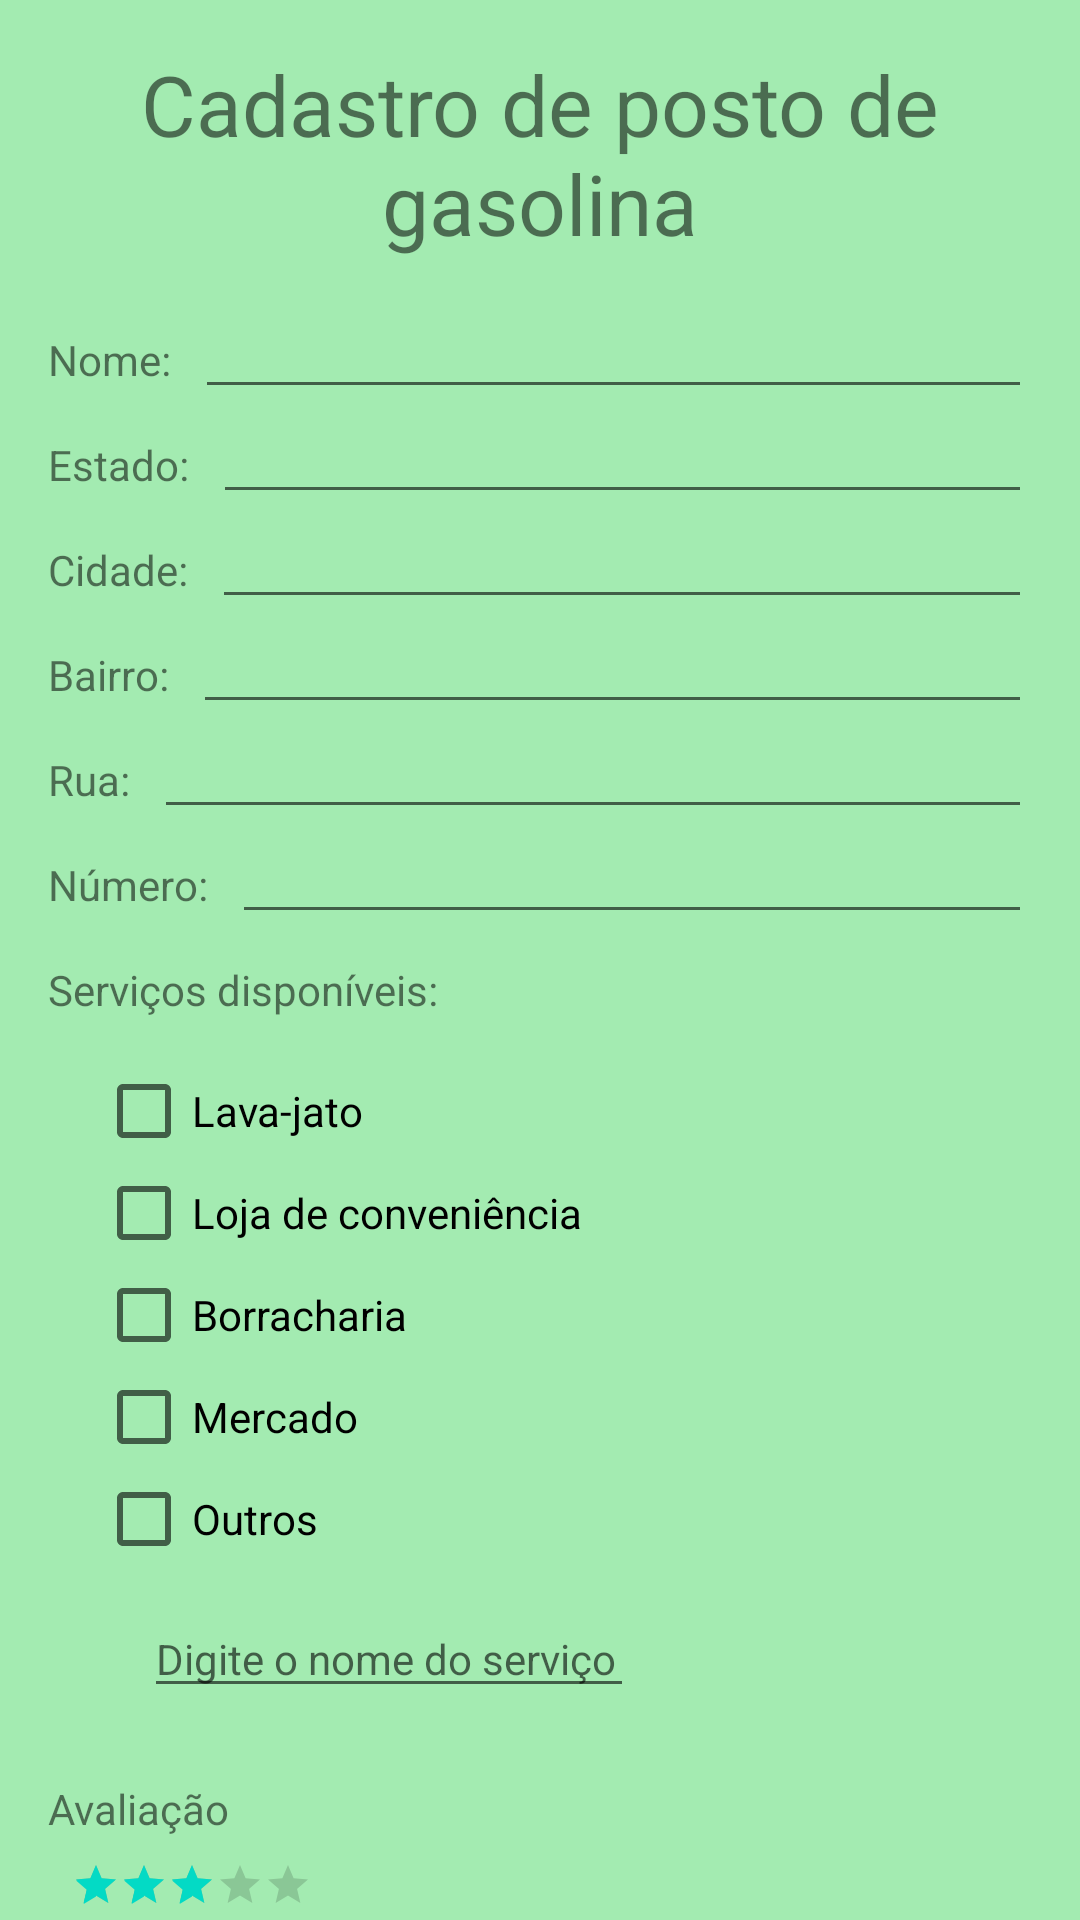

Reconstruct the res/layout file that produces this screen, plus the resources it refers to.
<!-- AndroidManifest.xml: application theme Theme.Autonomia -->
<!-- res/layout/activity_cad_posto.xml -->
<?xml version="1.0" encoding="utf-8"?>
<androidx.constraintlayout.widget.ConstraintLayout xmlns:android="http://schemas.android.com/apk/res/android"
    xmlns:app="http://schemas.android.com/apk/res-auto"
    xmlns:tools="http://schemas.android.com/tools"
    android:layout_width="match_parent"
    android:layout_height="match_parent"
    android:background="#A3EBB1"
    tools:context=".CadPosto">

    <TextView
        android:id="@+id/textView"
        android:layout_width="wrap_content"
        android:layout_height="wrap_content"
        android:layout_marginStart="16dp"
        android:layout_marginTop="24dp"
        android:text="Avaliação"
        android:textSize="14sp"
        app:layout_constraintStart_toStartOf="parent"
        app:layout_constraintTop_toBottomOf="@+id/editTextTextPersonName2" />

    <CheckBox
        android:id="@+id/checkBox"
        android:layout_width="wrap_content"
        android:layout_height="30dp"
        android:layout_marginStart="32dp"
        android:layout_marginTop="16dp"
        android:text="Lava-jato"
        app:layout_constraintStart_toStartOf="parent"
        app:layout_constraintTop_toBottomOf="@+id/textView12" />

    <CheckBox
        android:id="@+id/checkBox2"
        android:layout_width="wrap_content"
        android:layout_height="30dp"
        android:layout_marginStart="32dp"
        android:layout_marginTop="4dp"
        android:text="Loja de conveniência"
        app:layout_constraintStart_toStartOf="parent"
        app:layout_constraintTop_toBottomOf="@+id/checkBox" />

    <CheckBox
        android:id="@+id/checkBox3"
        android:layout_width="wrap_content"
        android:layout_height="30dp"
        android:layout_marginStart="32dp"
        android:layout_marginTop="4dp"
        android:text="Borracharia"
        app:layout_constraintStart_toStartOf="parent"
        app:layout_constraintTop_toBottomOf="@+id/checkBox2" />

    <CheckBox
        android:id="@+id/checkBox4"
        android:layout_width="wrap_content"
        android:layout_height="30dp"
        android:layout_marginStart="32dp"
        android:layout_marginTop="4dp"
        android:text="Mercado"
        app:layout_constraintStart_toStartOf="parent"
        app:layout_constraintTop_toBottomOf="@+id/checkBox3" />

    <CheckBox
        android:id="@+id/checkBox5"
        android:layout_width="wrap_content"
        android:layout_height="30dp"
        android:layout_marginStart="32dp"
        android:layout_marginTop="4dp"
        android:text="Outros"
        app:layout_constraintStart_toStartOf="parent"
        app:layout_constraintTop_toBottomOf="@+id/checkBox4" />

    <EditText
        android:id="@+id/editTextTextPersonName7"
        android:layout_width="0dp"
        android:layout_height="wrap_content"
        android:layout_marginStart="8dp"
        android:layout_marginEnd="16dp"
        android:ems="10"
        android:inputType="textPersonName"
        android:textSize="14sp"
        app:layout_constraintBaseline_toBaselineOf="@+id/textView11"
        app:layout_constraintEnd_toEndOf="parent"
        app:layout_constraintHorizontal_bias="0.0"
        app:layout_constraintStart_toEndOf="@+id/textView11" />

    <EditText
        android:id="@+id/editTextTextPersonName6"
        android:layout_width="0dp"
        android:layout_height="wrap_content"
        android:layout_marginStart="8dp"
        android:layout_marginEnd="16dp"
        android:ems="10"
        android:inputType="textPersonName"
        android:textSize="14sp"
        app:layout_constraintBaseline_toBaselineOf="@+id/textView10"
        app:layout_constraintEnd_toEndOf="parent"
        app:layout_constraintHorizontal_bias="0.0"
        app:layout_constraintStart_toEndOf="@+id/textView10" />

    <EditText
        android:id="@+id/editTextTextPersonName4"
        android:layout_width="0dp"
        android:layout_height="wrap_content"
        android:layout_marginStart="8dp"
        android:layout_marginEnd="16dp"
        android:ems="10"
        android:inputType="textPersonName"
        android:textSize="14sp"
        app:layout_constraintBaseline_toBaselineOf="@+id/textView7"
        app:layout_constraintEnd_toEndOf="parent"
        app:layout_constraintHorizontal_bias="0.0"
        app:layout_constraintStart_toEndOf="@+id/textView7" />

    <EditText
        android:id="@+id/editTextTextPersonName5"
        android:layout_width="0dp"
        android:layout_height="wrap_content"
        android:layout_marginStart="8dp"
        android:layout_marginEnd="16dp"
        android:ems="10"
        android:inputType="textPersonName"
        android:textSize="14sp"
        app:layout_constraintBaseline_toBaselineOf="@+id/textView9"
        app:layout_constraintEnd_toEndOf="parent"
        app:layout_constraintHorizontal_bias="0.0"
        app:layout_constraintStart_toEndOf="@+id/textView9" />

    <EditText
        android:id="@+id/editTextTextPersonName3"
        android:layout_width="0dp"
        android:layout_height="wrap_content"
        android:layout_marginStart="8dp"
        android:layout_marginEnd="16dp"
        android:ems="10"
        android:inputType="textPersonName"
        android:textSize="14sp"
        app:layout_constraintBaseline_toBaselineOf="@+id/textView8"
        app:layout_constraintEnd_toEndOf="parent"
        app:layout_constraintHorizontal_bias="0.0"
        app:layout_constraintStart_toEndOf="@+id/textView8" />

    <TextView
        android:id="@+id/textView12"
        android:layout_width="wrap_content"
        android:layout_height="wrap_content"
        android:layout_marginStart="16dp"
        android:layout_marginTop="16dp"
        android:text="Serviços disponíveis:"
        android:textSize="14sp"
        app:layout_constraintStart_toStartOf="parent"
        app:layout_constraintTop_toBottomOf="@+id/textView11" />

    <TextView
        android:id="@+id/textView11"
        android:layout_width="wrap_content"
        android:layout_height="wrap_content"
        android:layout_marginStart="16dp"
        android:layout_marginTop="16dp"
        android:text="Número:"
        android:textSize="14sp"
        app:layout_constraintStart_toStartOf="parent"
        app:layout_constraintTop_toBottomOf="@+id/textView10" />

    <TextView
        android:id="@+id/textView10"
        android:layout_width="wrap_content"
        android:layout_height="wrap_content"
        android:layout_marginStart="16dp"
        android:layout_marginTop="16dp"
        android:text="Rua:"
        android:textSize="14sp"
        app:layout_constraintStart_toStartOf="parent"
        app:layout_constraintTop_toBottomOf="@+id/textView9" />

    <TextView
        android:id="@+id/textView8"
        android:layout_width="wrap_content"
        android:layout_height="wrap_content"
        android:layout_marginStart="16dp"
        android:layout_marginTop="16dp"
        android:text="Estado:"
        android:textSize="14sp"
        app:layout_constraintStart_toStartOf="parent"
        app:layout_constraintTop_toBottomOf="@+id/textView6" />

    <TextView
        android:id="@+id/textView7"
        android:layout_width="wrap_content"
        android:layout_height="wrap_content"
        android:layout_marginStart="16dp"
        android:layout_marginTop="16dp"
        android:text="Cidade:"
        android:textSize="14sp"
        app:layout_constraintStart_toStartOf="parent"
        app:layout_constraintTop_toBottomOf="@+id/textView8" />

    <TextView
        android:id="@+id/textView9"
        android:layout_width="wrap_content"
        android:layout_height="wrap_content"
        android:layout_marginStart="16dp"
        android:layout_marginTop="16dp"
        android:text="Bairro:"
        android:textSize="14sp"
        app:layout_constraintStart_toStartOf="parent"
        app:layout_constraintTop_toBottomOf="@+id/textView7" />

    <TextView
        android:id="@+id/textView5"
        android:layout_width="wrap_content"
        android:layout_height="wrap_content"
        android:layout_marginStart="16dp"
        android:layout_marginTop="16dp"
        android:layout_marginEnd="16dp"
        android:text="Cadastro de posto de gasolina"
        android:textAlignment="center"
        android:textSize="28sp"
        app:layout_constraintEnd_toEndOf="parent"
        app:layout_constraintStart_toStartOf="parent"
        app:layout_constraintTop_toTopOf="parent" />

    <TextView
        android:id="@+id/textView6"
        android:layout_width="wrap_content"
        android:layout_height="wrap_content"
        android:layout_marginStart="16dp"
        android:layout_marginTop="24dp"
        android:text="Nome:"
        android:textSize="14sp"
        app:layout_constraintStart_toStartOf="parent"
        app:layout_constraintTop_toBottomOf="@+id/textView5" />

    <EditText
        android:id="@+id/editTextTextPersonName"
        android:layout_width="0dp"
        android:layout_height="wrap_content"
        android:layout_marginStart="8dp"
        android:layout_marginEnd="16dp"
        android:ems="10"
        android:inputType="textPersonName"
        android:textSize="14sp"
        app:layout_constraintBaseline_toBaselineOf="@+id/textView6"
        app:layout_constraintEnd_toEndOf="parent"
        app:layout_constraintStart_toEndOf="@+id/textView6" />

    <EditText
        android:id="@+id/editTextTextPersonName2"
        android:layout_width="wrap_content"
        android:layout_height="wrap_content"
        android:layout_marginStart="48dp"
        android:layout_marginTop="12dp"
        android:ems="10"
        android:hint="Digite o nome do serviço"
        android:inputType="textPersonName"
        android:textSize="14sp"
        app:layout_constraintStart_toStartOf="parent"
        app:layout_constraintTop_toBottomOf="@+id/checkBox5" />

    <RatingBar
        android:id="@+id/ratingBar"
        style="?android:attr/ratingBarStyleSmall"
        android:layout_width="wrap_content"
        android:layout_height="wrap_content"
        android:layout_marginStart="24dp"
        android:layout_marginTop="8dp"
        android:rating="3"
        app:layout_constraintStart_toStartOf="parent"
        app:layout_constraintTop_toBottomOf="@+id/textView" />

</androidx.constraintlayout.widget.ConstraintLayout>
<!-- resources referenced by this layout -->
<resources>
  <style name="Theme.Autonomia" parent="Theme.MaterialComponents.DayNight.DarkActionBar">
          
          <item name="colorPrimary">@color/purple_500</item>
          <item name="colorPrimaryVariant">@color/purple_700</item>
          <item name="colorOnPrimary">@color/white</item>
          
          <item name="colorSecondary">@color/teal_200</item>
          <item name="colorSecondaryVariant">@color/teal_700</item>
          <item name="colorOnSecondary">@color/black</item>
          
          <item name="android:statusBarColor" tools:targetApi="l">?attr/colorPrimaryVariant</item>
          
      </style>
  <!-- not gathered from this repository: default colours our renderer supplied (Android Studio template values) -->
  <color name="purple_500">#FF6200EE</color>
  <color name="purple_700">#FF3700B3</color>
  <color name="teal_200">#FF03DAC5</color>
  <color name="teal_700">#FF018786</color>
  <color name="black">#FF000000</color>
  <color name="white">#FFFFFFFF</color>
</resources>
